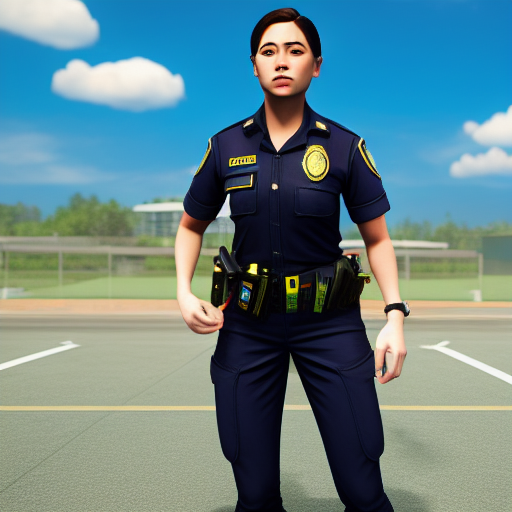
Generation parameters embedded in this image by AUTOMATIC1111 Stable Diffusion web UI or a fork of it (Forge, ...) (PNG 'parameters' text chunk):
<lora:arcaneStyleLora_offset:1>, best quality, ultra high res, (photorealistic:1.4), 1girl,  police, black sock, full body, long legs
Negative prompt: paintings, sketches, (worst quality:2),(low quality:2),(normal quality:2), lowres, normal quality, ((monochrome)), ((grayscale)), skin spots, acnes, skin blemishes, age spot, glans,{{{bad_hands}}},badhand, bad_feet
Steps: 20, Sampler: Euler a, CFG scale: 7, Seed: 654417550, Size: 512x512, Model hash: fe4efff1e1, Model: sd-v1-4, ControlNet Enabled: True, ControlNet Module: canny, ControlNet Model: control_sd15_canny [fef5e48e], ControlNet Weight: 1, ControlNet Guidance Start: 0, ControlNet Guidance End: 1